Labelled photos from "embrapa", an image-classification folder in sakanaowo/PlantXViT. The possible labels are: cotton myrothecium leaf spot, cotton soreshin, cotton areolate mildew, rice blast, rice leaf scald, cashew tree algae, cashew tree anthracnose, cashew tree angular leaf spot, cashew tree black mould, cashew tree powdery mildew, cashew tree gummosis, sugarcane rust, sugarcane ring spot, sugarcane red stripe, citrus algae, citrus alternaria brown spot, citrus canker, citrus variegated chlorosis, citrus sooty mold, citrus leprosis, citrus halo blight, citrus greasy spot, citrus mosaic, citrus scab, coconut tree scale, coconut tree phytotoxicity, coconut tree Dreschslera incurvata, coconut tree lixa grande, coconut tree lixa pequena, coconut tree Cylindrocladium leaf spot, coconut tree whitefly, cabbage alternaria leaf spot, cabbage powdery mildew, dry bean anthracnose, dry bean cercospora leaf spot, feijao (dry bean) cowpea mild mottle virus (cowpea mild mottle virus) cropped, dry bean rust, dry bean phytotoxicity, dry bean Hedylepta indicata, dry bean target leaf spot, dry bean bacterial spot, dry bean web blight, dry bean powdery mildew, cassava green mite, cassava bacterial blight, cassava white leaf spot, cassava brown leaf spot, cassava leaf galls, cassava powdery mildew, cassava blight leaf spot, passion fruit anthracnose, passion fruit cercospora leaf spot, passion fruit scab, passion fruit bacterial spot, passion fruit septoria spot, melon powdery mildew, corn anthracnose, corn tropical rust, corn southern rust, corn southern leaf blight, corn phaeosphaeria leaf spot, corn diplodia leaf streak, corn physoderma brown spot, corn northern leaf blight, oil palm anthracnose, oil palm black sooty mold, soybean bacterial blight, soybean cercospora blight, soybean rust, soybean copper phytotoxicity, soybean mosaic virus, soybean southern blight, soybean myrothecium leaf spot, soybean downy mildew, soybean powdery mildew, soybean septoria brown spot, wheat blast, wheat rust, wheat tan spot, wheat powdery mildew, grapevine bacterial canker, grapevine rust, grapevine isariopsis leaf spot, grapevine powdery mildew, grapevine fanleaf virus.

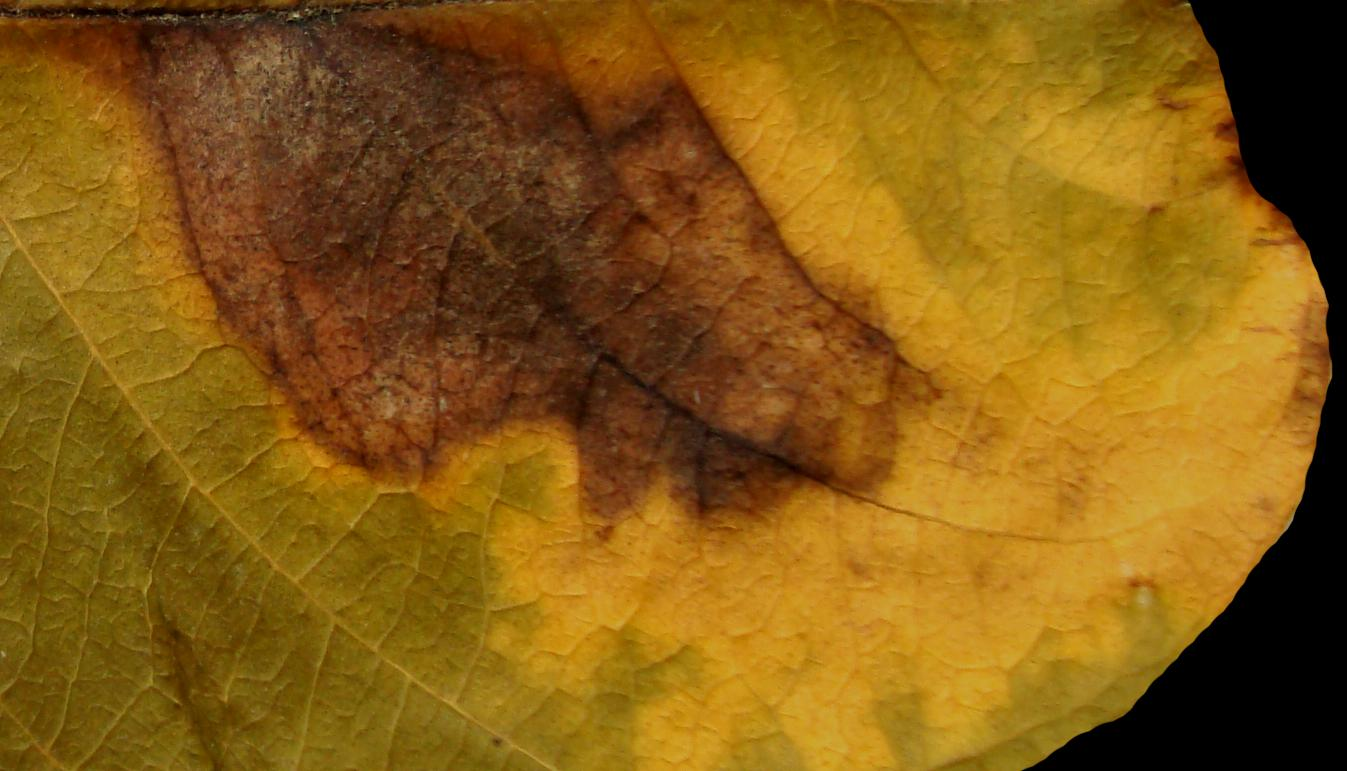
Label: citrus alternaria brown spot

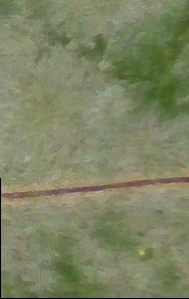
Label: dry bean powdery mildew

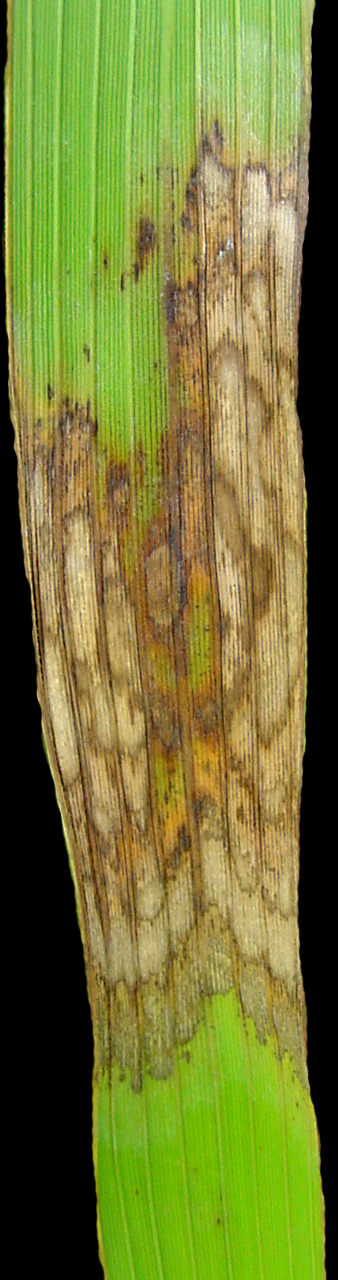
Label: rice leaf scald

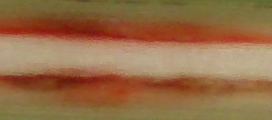
Label: sugarcane red stripe

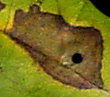
Label: soybean myrothecium leaf spot

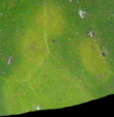
Label: citrus leprosis
